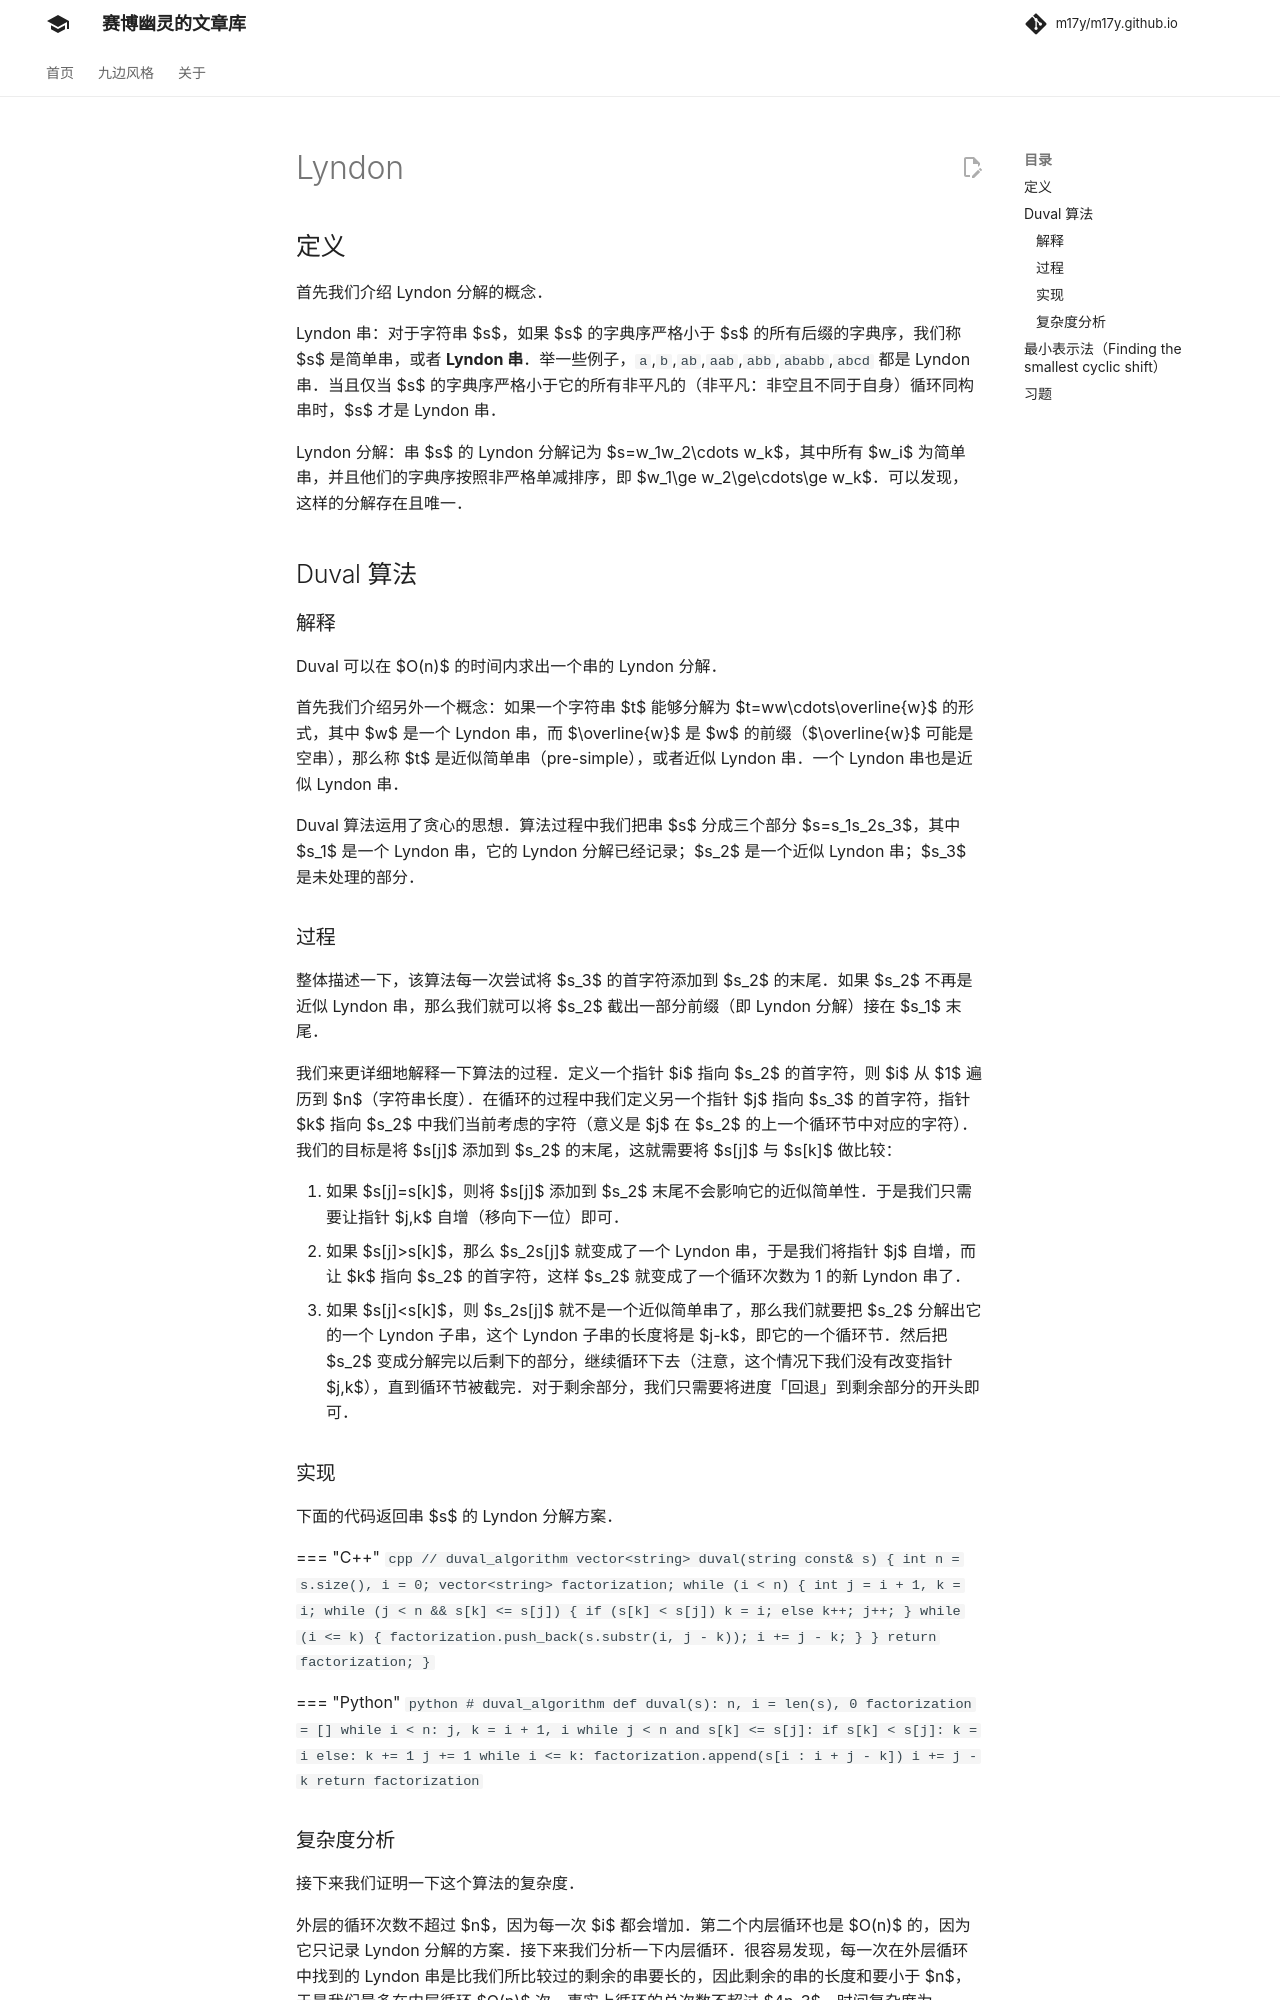

repository: m17y/m17y.github.io · page: string/lyndon/index.html · generator: mkdocs

author: sshwy, StudyingFather, orzAtalod

## 定义

首先我们介绍 Lyndon 分解的概念。

Lyndon 串：对于字符串 $s$，如果 $s$ 的字典序严格小于 $s$ 的所有后缀的字典序，我们称 $s$ 是简单串，或者 **Lyndon 串**。举一些例子，`a`,`b`,`ab`,`aab`,`abb`,`ababb`,`abcd` 都是 Lyndon 串。当且仅当 $s$ 的字典序严格小于它的所有非平凡的（非平凡：非空且不同于自身）循环同构串时，$s$ 才是 Lyndon 串。

Lyndon 分解：串 $s$ 的 Lyndon 分解记为 $s=w_1w_2\cdots w_k$，其中所有 $w_i$ 为简单串，并且他们的字典序按照非严格单减排序，即 $w_1\ge w_2\ge\cdots\ge w_k$。可以发现，这样的分解存在且唯一。

## Duval 算法

### 解释

Duval 可以在 $O(n)$ 的时间内求出一个串的 Lyndon 分解。

首先我们介绍另外一个概念：如果一个字符串 $t$ 能够分解为 $t=ww\cdots\overline{w}$ 的形式，其中 $w$ 是一个 Lyndon 串，而 $\overline{w}$ 是 $w$ 的前缀（$\overline{w}$ 可能是空串），那么称 $t$ 是近似简单串（pre-simple），或者近似 Lyndon 串。一个 Lyndon 串也是近似 Lyndon 串。

Duval 算法运用了贪心的思想。算法过程中我们把串 $s$ 分成三个部分 $s=s_1s_2s_3$，其中 $s_1$ 是一个 Lyndon 串，它的 Lyndon 分解已经记录；$s_2$ 是一个近似 Lyndon 串；$s_3$ 是未处理的部分。

### 过程

整体描述一下，该算法每一次尝试将 $s_3$ 的首字符添加到 $s_2$ 的末尾。如果 $s_2$ 不再是近似 Lyndon 串，那么我们就可以将 $s_2$ 截出一部分前缀（即 Lyndon 分解）接在 $s_1$ 末尾。

我们来更详细地解释一下算法的过程。定义一个指针 $i$ 指向 $s_2$ 的首字符，则 $i$ 从 $1$ 遍历到 $n$（字符串长度）。在循环的过程中我们定义另一个指针 $j$ 指向 $s_3$ 的首字符，指针 $k$ 指向 $s_2$ 中我们当前考虑的字符（意义是 $j$ 在 $s_2$ 的上一个循环节中对应的字符）。我们的目标是将 $s[j]$ 添加到 $s_2$ 的末尾，这就需要将 $s[j]$ 与 $s[k]$ 做比较：

1.  如果 $s[j]=s[k]$，则将 $s[j]$ 添加到 $s_2$ 末尾不会影响它的近似简单性。于是我们只需要让指针 $j,k$ 自增（移向下一位）即可。
2.  如果 $s[j]>s[k]$，那么 $s_2s[j]$ 就变成了一个 Lyndon 串，于是我们将指针 $j$ 自增，而让 $k$ 指向 $s_2$ 的首字符，这样 $s_2$ 就变成了一个循环次数为 1 的新 Lyndon 串了。
3.  如果 $s[j]<s[k]$，则 $s_2s[j]$ 就不是一个近似简单串了，那么我们就要把 $s_2$ 分解出它的一个 Lyndon 子串，这个 Lyndon 子串的长度将是 $j-k$，即它的一个循环节。然后把 $s_2$ 变成分解完以后剩下的部分，继续循环下去（注意，这个情况下我们没有改变指针 $j,k$），直到循环节被截完。对于剩余部分，我们只需要将进度「回退」到剩余部分的开头即可。

### 实现

下面的代码返回串 $s$ 的 Lyndon 分解方案。

=== "C++"
    ```cpp
    // duval_algorithm
    vector<string> duval(string const& s) {
      int n = s.size(), i = 0;
      vector<string> factorization;
      while (i < n) {
        int j = i + 1, k = i;
        while (j < n && s[k] <= s[j]) {
          if (s[k] < s[j])
            k = i;
          else
            k++;
          j++;
        }
        while (i <= k) {
          factorization.push_back(s.substr(i, j - k));
          i += j - k;
        }
      }
      return factorization;
    }
    ```

=== "Python"
    ```python
    # duval_algorithm
    def duval(s):
        n, i = len(s), 0
        factorization = []
        while i < n:
            j, k = i + 1, i
            while j < n and s[k] <= s[j]:
                if s[k] < s[j]:
                    k = i
                else:
                    k += 1
                j += 1
            while i <= k:
                factorization.append(s[i : i + j - k])
                i += j - k
        return factorization
    ```

### 复杂度分析

接下来我们证明一下这个算法的复杂度。

外层的循环次数不超过 $n$，因为每一次 $i$ 都会增加。第二个内层循环也是 $O(n)$ 的，因为它只记录 Lyndon 分解的方案。接下来我们分析一下内层循环。很容易发现，每一次在外层循环中找到的 Lyndon 串是比我们所比较过的剩余的串要长的，因此剩余的串的长度和要小于 $n$，于是我们最多在内层循环 $O(n)$ 次。事实上循环的总次数不超过 $4n-3$，时间复杂度为 $O(n)$。
